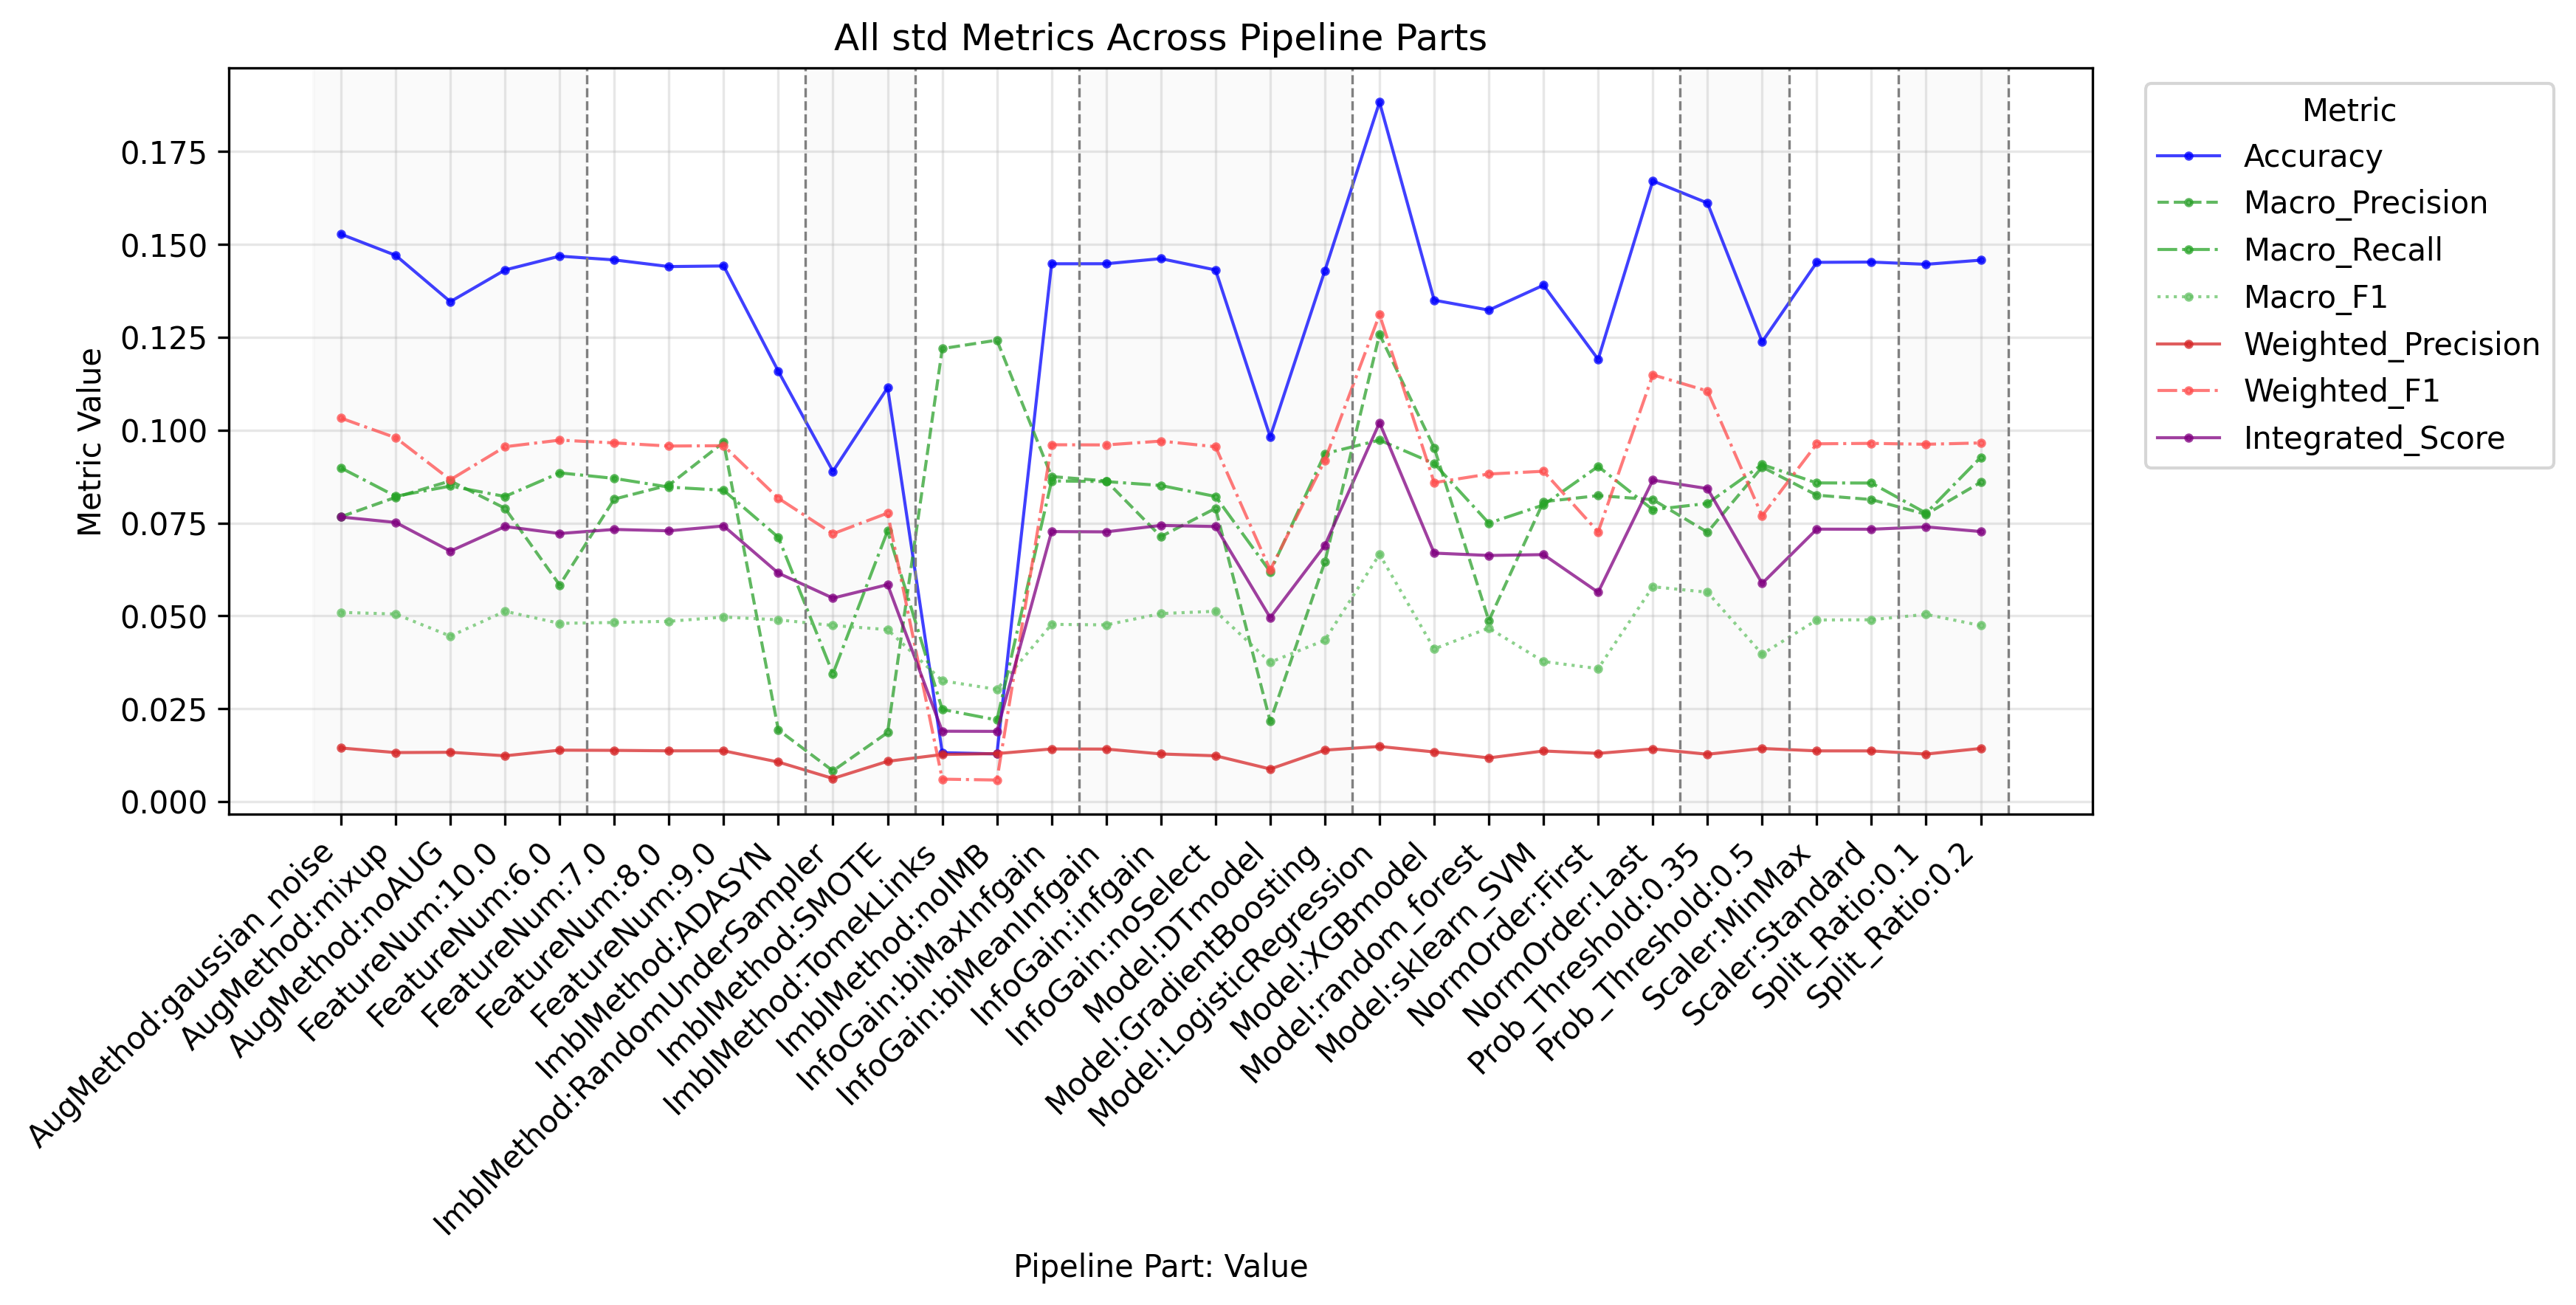

The data file committed next to this chart (first rows):
PipelinePart, PartValue, Metric, Value
FeatureNum, 6.0, Accuracy, 0.1468
FeatureNum, 7.0, Accuracy, 0.1458
FeatureNum, 8.0, Accuracy, 0.144
FeatureNum, 9.0, Accuracy, 0.1442
FeatureNum, 10.0, Accuracy, 0.1431
FeatureNum, 6.0, Macro_Precision, 0.05829
FeatureNum, 7.0, Macro_Precision, 0.08143
FeatureNum, 8.0, Macro_Precision, 0.0852
FeatureNum, 9.0, Macro_Precision, 0.09673
FeatureNum, 10.0, Macro_Precision, 0.07895
FeatureNum, 6.0, Macro_Recall, 0.08849
FeatureNum, 7.0, Macro_Recall, 0.087
FeatureNum, 8.0, Macro_Recall, 0.08465
FeatureNum, 9.0, Macro_Recall, 0.08379
FeatureNum, 10.0, Macro_Recall, 0.08213
FeatureNum, 6.0, Macro_F1, 0.04797
FeatureNum, 7.0, Macro_F1, 0.04821
FeatureNum, 8.0, Macro_F1, 0.04853
FeatureNum, 9.0, Macro_F1, 0.04967
FeatureNum, 10.0, Macro_F1, 0.05123
FeatureNum, 6.0, Weighted_Precision, 0.01384
FeatureNum, 7.0, Weighted_Precision, 0.01378
FeatureNum, 8.0, Weighted_Precision, 0.01365
FeatureNum, 9.0, Weighted_Precision, 0.01367
FeatureNum, 10.0, Weighted_Precision, 0.01232
FeatureNum, 6.0, Weighted_Recall, 0.1468
FeatureNum, 7.0, Weighted_Recall, 0.1458
FeatureNum, 8.0, Weighted_Recall, 0.144
FeatureNum, 9.0, Weighted_Recall, 0.1442
FeatureNum, 10.0, Weighted_Recall, 0.1431
FeatureNum, 6.0, Weighted_F1, 0.0973
FeatureNum, 7.0, Weighted_F1, 0.09655
FeatureNum, 8.0, Weighted_F1, 0.09571
FeatureNum, 9.0, Weighted_F1, 0.0958
FeatureNum, 10.0, Weighted_F1, 0.09552
FeatureNum, 6.0, Micro_Precision, 0.1468
FeatureNum, 7.0, Micro_Precision, 0.1458
FeatureNum, 8.0, Micro_Precision, 0.144
FeatureNum, 9.0, Micro_Precision, 0.1442
FeatureNum, 10.0, Micro_Precision, 0.1431
FeatureNum, 6.0, Micro_Recall, 0.1468
FeatureNum, 7.0, Micro_Recall, 0.1458
FeatureNum, 8.0, Micro_Recall, 0.144
FeatureNum, 9.0, Micro_Recall, 0.1442
FeatureNum, 10.0, Micro_Recall, 0.1431
FeatureNum, 6.0, Micro_F1, 0.1468
FeatureNum, 7.0, Micro_F1, 0.1458
FeatureNum, 8.0, Micro_F1, 0.144
FeatureNum, 9.0, Micro_F1, 0.1442
FeatureNum, 10.0, Micro_F1, 0.1431
FeatureNum, 6.0, Integrated_Score, 0.07216
FeatureNum, 7.0, Integrated_Score, 0.07326
FeatureNum, 8.0, Integrated_Score, 0.07288
FeatureNum, 9.0, Integrated_Score, 0.0742
FeatureNum, 10.0, Integrated_Score, 0.07404
InfoGain, biMaxInfgain, Accuracy, 0.1448
InfoGain, biMeanInfgain, Accuracy, 0.1448
InfoGain, infgain, Accuracy, 0.1462
InfoGain, noSelect, Accuracy, 0.1431
InfoGain, biMaxInfgain, Macro_Precision, 0.08749
... 281 more rows
